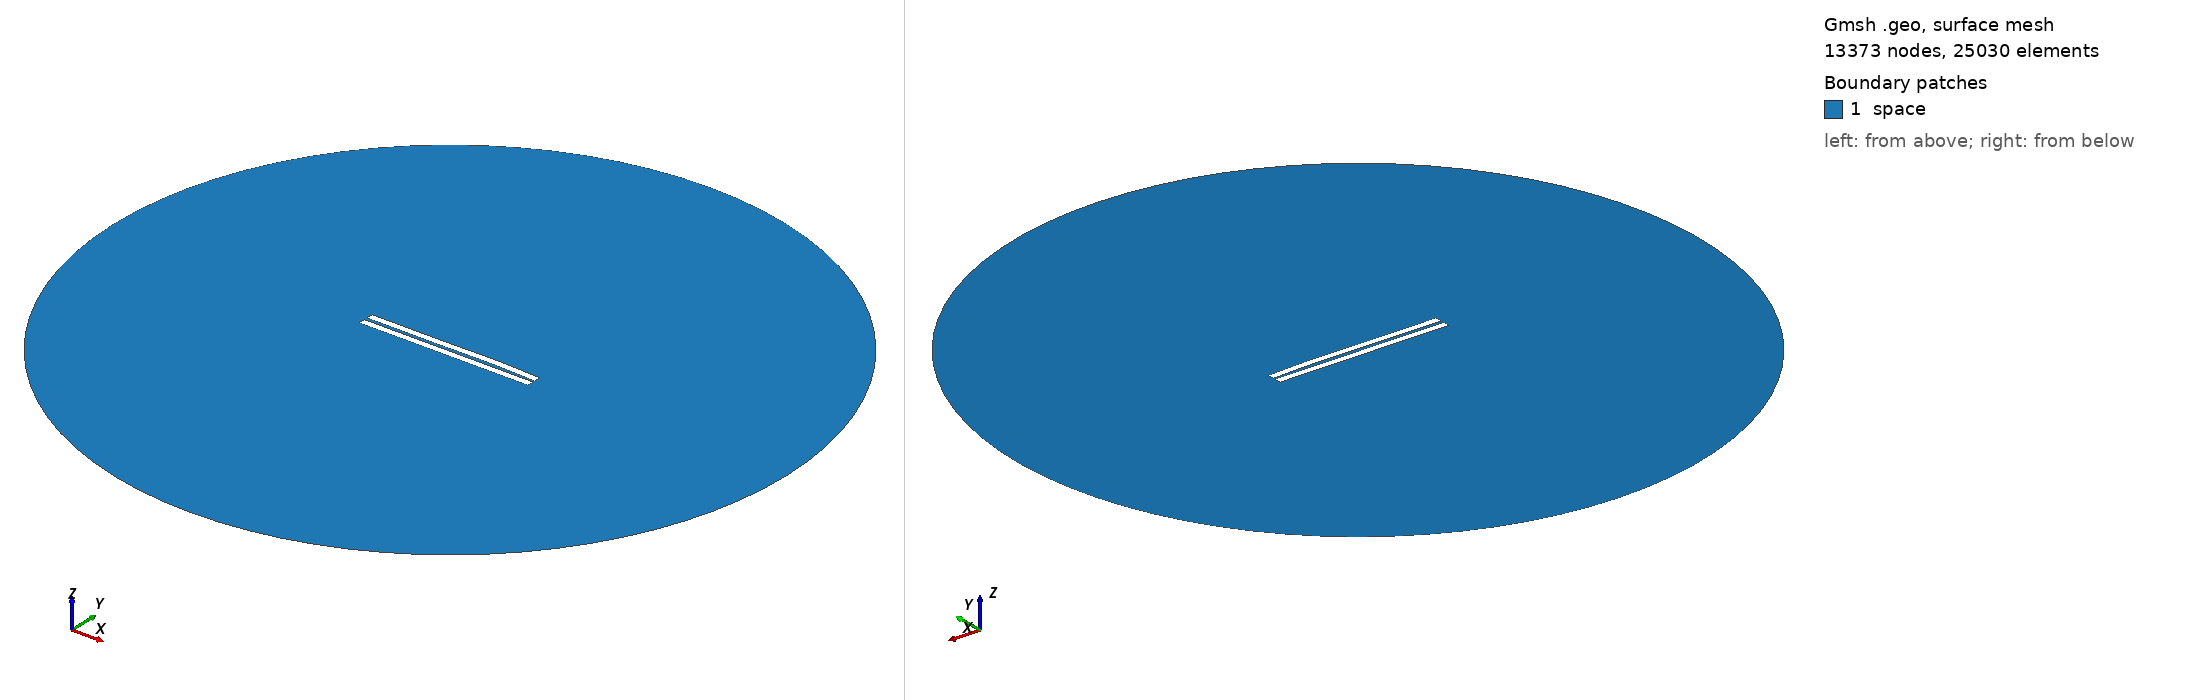

Gmsh geometry script, surface-meshed: 13373 nodes, 25030 surface elements. Boundary patches (legend numbers): 1 space. Left view from above one corner, right view from below the opposite corner. Legend entries are the model's physical surfaces. The drawing asked Gmsh for element sizes between 1% and 20% of the model's largest extent; the script's own settings can give other sizes.

=== 1479.geo (drawn) ===
//---------------------------------------
// Geometry kernel
//---------------------------------------

SetFactory("OpenCASCADE");



//---------------------------------------
// Parameters of the geometry
//---------------------------------------

// Overetch of the upper plate
overetch = 0.0;

// Distance between the plates
distance = 2.0;

// Discretization over the x axis (for the deformation)
nx = 50; 

// Length of the plate
L = 100 - overetch; 

// Number of modes
n = 4; 

// 1st mode coefficient
coeff(1) = -0.075;
beta(1) = 0.596864 * 3.1415926535 / L;

// 2nd mode coefficient
coeff(2) = 0.15;
beta(2) = 1.49418 * 3.1415926535 / L;

// 3rd mode coefficient
coeff(3) = -0.15;
beta(3) = 2.50025 * 3.1415926535 / L;

// 4th mode coefficient
coeff(4) = 0.07499999999999998;
beta(4) = 3.49999 * 3.1415926535 / L;



//---------------------------------------
// Upper plate (deformed rectangle)
//---------------------------------------

// Coordiantes of the upper plate
xmin = -50;
xmax = 50 - overetch;

// Height of the upper plate
yheight = 4 - 2 * overetch;

// Indexes of the points
UpperID[] = {};
LowerID[] = {};
LeftID[] = {};
RightID[] = {};

// Point index
p = 1;

// Horizontal edges
For i In {1:nx}
    x = xmin + (i-1)*(xmax - xmin)/(nx-1);

    y_bottom = distance / 2 + overetch;
    For j In {1:n}
        C = (Cosh(beta(j)*L) + Cos(beta(j)*L)) / (Sinh(beta(j)*L) + Sin(beta(j)*L));
        y_bottom  = y_bottom + coeff(j) * (Cosh(beta(j)*(x+50)) - Cos(beta(j)*(x+50)) - C * (Sinh(beta(j)*(x+50)) - Sin(beta(j)*(x+50))));
    EndFor

    y_top = y_bottom + yheight;

    Point(p) = {x, y_top, 0, 1.0};
    UpperID[i] = p;
    p = p + 1;

    Point(p) = {x, y_bottom, 0, 1.0};
    LowerID[i] = p;
    p = p + 1;
EndFor

// Create point lists
UpperPts[] = {}; LowerPts[] = {};
For i In {1:nx}
  UpperPts[] += {UpperID[i]};
  LowerPts[] += {LowerID[i]};
EndFor

// Build splines
Spline(1) = {UpperPts[]};
Spline(2) = {LowerPts[]};
Line(3) = {LowerPts[nx-1], UpperPts[nx-1]};
Line(4) = {LowerPts[0], UpperPts[0]};

// Build the plane surface
Curve Loop(1) = {2, 3, -1, -4};
Plane Surface(1) = {1};



//---------------------------------------
// Lower plate (rectangle)
//---------------------------------------

// Vertices
Point(1001) = {-50, -1, 0, 1.0};
Point(1002) = { 50, -1, 0, 1.0};
Point(1003) = { 50,  -5, 0, 1.0};
Point(1004) = {-50,  -5, 0, 1.0};

// Edges
Line(5) = {1001, 1002};
Line(6) = {1002, 1003};
Line(7) = {1003, 1004};
Line(8) = {1004, 1001};

// Plane surface
Line Loop(2) = {5, 6, 7, 8};
Plane Surface(2) = {2}; 



//---------------------------------------
// Outer (fictious) boundary
//---------------------------------------

// Points
Point(1005) = {0, 0, 0};       // Center
Point(1006) = {200, 0, 0};     // Start point
Point(1007) = {0, 200, 0};     // 90 degrees
Point(1008) = {-200, 0, 0};    // 180 degrees
Point(1009) = {0, -200, 0};    // 270 degrees

// Circle arcs (each needs start, center, end)
Circle(9) = {1006, 1005, 1007};
Circle(10) = {1007, 1005, 1008};
Circle(11) = {1008, 1005, 1009};
Circle(12) = {1009, 1005, 1006};

// Plane surface for the entire domain
Curve Loop(3) = {9, 10, 11, 12};
Surface(3) = {3};

// Subtract the plates from the whole domain to obtain the actual domain where we want to solve the equations
BooleanDifference{ Surface{3}; Delete; }{ Surface{1}; Surface{2}; Delete; }




//---------------------------------------
// Transfinite Lines/Curves
//---------------------------------------

// Set the number of points on the boundaries
r = 7;

// Plates
Transfinite Curve {1, 2} = 50*r Using Progression 1;
Transfinite Curve {3, 4} = 2*r Using Progression 1;
Transfinite Line {5, 7} = 50*r Using Progression 1;
Transfinite Line {6, 8} = 2*r Using Progression 1;

// Outer boundary
Transfinite Line {9, 10, 11, 12} = 20 Using Progression 1;



//---------------------------------------
// Physical groups
//---------------------------------------                

// Physical curves (boundaries)
Physical Line("force_segment", 10) = {2};
Physical Line("upper_plate", 11) = {1, 3, 4};
Physical Line("lower_plate", 12) = {5, 6, 7, 8};
Physical Line("boundary", 20) = {9, 10, 11, 12};

// Physical Surfaces
Physical Surface("space", 30) = {3};



//---------------------------------------
// 6. Generate the Mesh
//---------------------------------------

// 2D mesh generation
Mesh 2;
